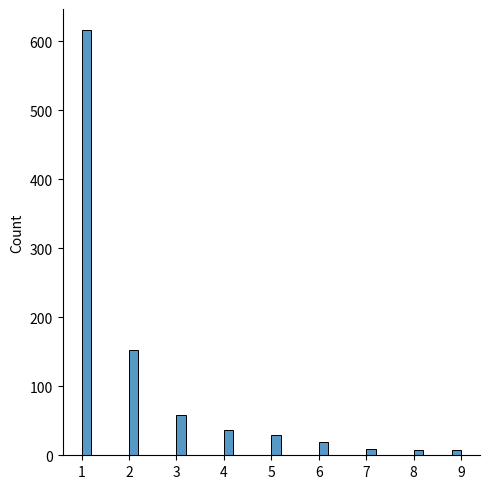

Write Python code to recreate this figure.
from numpy import random
import matplotlib.pyplot as plt
import seaborn as sns
# multinomial
x = random.multinomial(n=6, pvals=[0.1, 0.2, 0.3, 0.23, 0.12, 0.32])
print(x)
# exponential
# scale=reverse of rate
# size=return shape
x = random.exponential(scale=2, size=(2, 3))
print(x)

# chi is used to verify that data is correct or not
x = random.chisquare(df=2, size=(2, 3))
print(x)
# rayleigh
x = random.rayleigh(scale=2, size=(2, 3))
print(x)
print("Pareto")
# pareto 20 effort and 80 result
x = random.pareto(a=2, size=(2, 3))
print(x)
# zip
x = random.zipf(a=2, size=1000)
sns.displot(x[x < 10])
plt.show()
